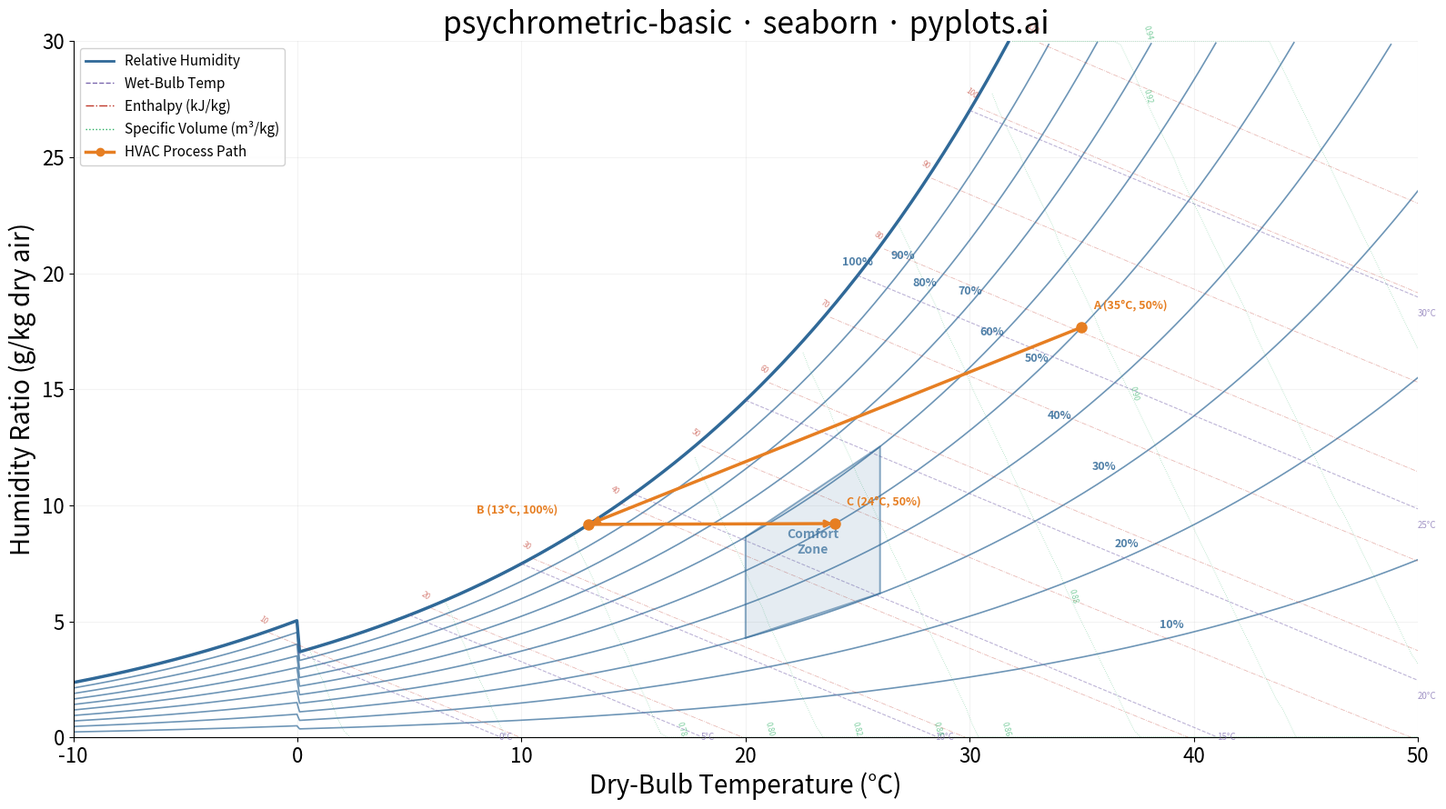

The script that saved this image:
""" pyplots.ai
psychrometric-basic: Psychrometric Chart for HVAC
Library: seaborn 0.13.2 | Python 3.14.3
Quality: 72/100 | Updated: 2026-03-23
"""

import matplotlib.pyplot as plt
import numpy as np
from matplotlib.lines import Line2D


# Constants
P_ATM = 101325  # Pa, standard atmosphere
np.random.seed(42)


# Psychrometric calculations (ASHRAE formulas)
def saturation_pressure(t):
    """Antoine-like saturation pressure (Pa) for water vapor."""
    if np.isscalar(t):
        t = np.array([t])
    result = np.where(t >= 0, np.exp(23.196 - 3816.44 / (t + 227.02)), np.exp(23.33 - 3841.0 / (t + 231.0)))
    return result


def humidity_ratio_from_rh(t, rh):
    """Humidity ratio (kg/kg) from dry-bulb temp (C) and RH (0-1)."""
    p_sat = saturation_pressure(t)
    p_w = rh * p_sat
    w = 0.62198 * p_w / (P_ATM - p_w)
    return w * 1000  # g/kg


def wet_bulb_line(t_wb, t_db_range):
    """Approximate humidity ratio along a constant wet-bulb line."""
    w_sat = humidity_ratio_from_rh(t_wb, 1.0)
    slope = -1.006 / 2501  # cp_air / h_fg approximation (kg/kg per C)
    w = w_sat + slope * (t_db_range - t_wb) * 1000  # g/kg
    return w


def specific_volume(t, w_gkg):
    """Specific volume (m3/kg) from dry-bulb temp and humidity ratio."""
    w = w_gkg / 1000  # convert to kg/kg
    return 0.287042 * (t + 273.15) * (1 + 1.6078 * w) / (P_ATM / 1000)


def enthalpy(t, w_gkg):
    """Enthalpy (kJ/kg) from dry-bulb temp and humidity ratio."""
    w = w_gkg / 1000
    return 1.006 * t + w * (2501 + 1.86 * t)


# Data ranges
t_db = np.linspace(-10, 50, 500)

# Plot
fig, ax = plt.subplots(figsize=(16, 9))

# Colors
rh_color = "#306998"
wb_color = "#7B68AE"
enthalpy_color = "#C0392B"
sv_color = "#27AE60"
comfort_color = "#306998"
process_color = "#E67E22"

# Relative humidity curves (10% to 100%)
rh_values = np.arange(0.1, 1.01, 0.1)
for rh in rh_values:
    w = humidity_ratio_from_rh(t_db, rh)
    mask = (w >= 0) & (w <= 30)
    lw = 2.5 if rh == 1.0 else 1.2
    alpha = 1.0 if rh == 1.0 else 0.7
    ax.plot(t_db[mask], w[mask], color=rh_color, linewidth=lw, alpha=alpha)

    # Label RH curves
    label_t = 40 - int(rh * 15)
    if label_t < -10:
        label_t = -5
    w_label = float(humidity_ratio_from_rh(label_t, rh).item())
    if 0 < w_label < 30:
        label_text = f"{int(rh * 100)}%"
        ax.text(
            label_t,
            w_label + 0.3,
            label_text,
            fontsize=9,
            color=rh_color,
            alpha=0.85,
            ha="center",
            va="bottom",
            fontweight="bold",
        )

# Wet-bulb temperature lines
wb_temps = np.arange(0, 35, 5)
for t_wb in wb_temps:
    t_range = np.linspace(t_wb, min(t_wb + 35, 50), 200)
    w_wb = wet_bulb_line(t_wb, t_range)
    w_sat_limit = humidity_ratio_from_rh(t_range, 1.0)
    mask = (w_wb >= 0) & (w_wb <= w_sat_limit) & (w_wb <= 30)
    if np.any(mask):
        ax.plot(t_range[mask], w_wb[mask], color=wb_color, linewidth=0.8, alpha=0.5, linestyle="--")
        valid_t = t_range[mask]
        valid_w = w_wb[mask]
        if len(valid_t) > 0:
            ax.text(
                float(valid_t[-1]),
                max(float(valid_w[-1]) - 0.5, 0.2),
                f"{t_wb}°C",
                fontsize=7,
                color=wb_color,
                alpha=0.7,
                ha="left",
                va="top",
            )

# Specific volume lines
sv_values = np.arange(0.78, 0.96, 0.02)
for sv_target in sv_values:
    t_range = np.linspace(-10, 50, 200)
    w_for_sv = []
    for t in t_range:
        w_trial = np.linspace(0, 30, 200)
        sv_trial = specific_volume(t, w_trial)
        idx = np.argmin(np.abs(sv_trial - sv_target))
        w_for_sv.append(w_trial[idx])
    w_for_sv = np.array(w_for_sv)
    w_sat_limit = humidity_ratio_from_rh(t_range, 1.0)
    mask = (w_for_sv >= 0) & (w_for_sv <= 30) & (w_for_sv <= w_sat_limit)
    if np.sum(mask) > 10:
        ax.plot(t_range[mask], w_for_sv[mask], color=sv_color, linewidth=0.6, alpha=0.4, linestyle=":")
        valid_t = t_range[mask]
        valid_w = w_for_sv[mask]
        mid = len(valid_t) // 3
        if mid > 0:
            ax.text(
                valid_t[mid],
                valid_w[mid],
                f"{sv_target:.2f}",
                fontsize=6,
                color=sv_color,
                alpha=0.6,
                ha="center",
                va="bottom",
                rotation=-75,
            )

# Enthalpy lines
h_values = np.arange(10, 120, 10)
for h_target in h_values:
    t_range = np.linspace(-10, 50, 200)
    w_for_h = (h_target - 1.006 * t_range) / (2.501 + 0.00186 * t_range)
    w_sat_limit = humidity_ratio_from_rh(t_range, 1.0)
    mask = (w_for_h >= 0) & (w_for_h <= 30) & (w_for_h <= w_sat_limit)
    if np.sum(mask) > 5:
        ax.plot(t_range[mask], w_for_h[mask], color=enthalpy_color, linewidth=0.6, alpha=0.35, linestyle="-.")
        valid_t = t_range[mask]
        valid_w = w_for_h[mask]
        if len(valid_t) > 0:
            ax.text(
                valid_t[0],
                valid_w[0] + 0.3,
                f"{h_target}",
                fontsize=6,
                color=enthalpy_color,
                alpha=0.6,
                ha="right",
                va="bottom",
                rotation=-35,
            )

# Comfort zone (20-26°C, 30-60% RH)
comfort_t = np.array([20, 26, 26, 20, 20])
comfort_w = np.array(
    [
        humidity_ratio_from_rh(20, 0.30).item(),
        humidity_ratio_from_rh(26, 0.30).item(),
        humidity_ratio_from_rh(26, 0.60).item(),
        humidity_ratio_from_rh(20, 0.60).item(),
        humidity_ratio_from_rh(20, 0.30).item(),
    ]
)
ax.fill(comfort_t, comfort_w, alpha=0.12, color=comfort_color, zorder=2)
ax.plot(comfort_t, comfort_w, color=comfort_color, linewidth=1.5, alpha=0.5, linestyle="-", zorder=2)
comfort_center_t = 23
comfort_center_w = (comfort_w[0] + comfort_w[2]) / 2
ax.text(
    comfort_center_t,
    comfort_center_w,
    "Comfort\nZone",
    fontsize=10,
    color=comfort_color,
    ha="center",
    va="center",
    fontweight="bold",
    alpha=0.7,
)

# HVAC process path: cooling and dehumidification (35°C, 50% RH → 24°C, 50% RH)
state1_t, state1_rh = 35, 0.50
state2_t, state2_rh = 13, 1.0
state3_t, state3_rh = 24, 0.50

state1_w = humidity_ratio_from_rh(state1_t, state1_rh).item()
state2_w = humidity_ratio_from_rh(state2_t, state2_rh).item()
state3_w = humidity_ratio_from_rh(state3_t, state3_rh).item()

# Cool to saturation, then reheat
ax.annotate(
    "",
    xy=(state2_t, state2_w),
    xytext=(state1_t, state1_w),
    arrowprops={"arrowstyle": "->", "color": process_color, "lw": 2.5},
    zorder=5,
)
ax.annotate(
    "",
    xy=(state3_t, state3_w),
    xytext=(state2_t, state2_w),
    arrowprops={"arrowstyle": "->", "color": process_color, "lw": 2.5},
    zorder=5,
)

ax.plot(state1_t, state1_w, "o", color=process_color, markersize=8, zorder=6)
ax.plot(state2_t, state2_w, "o", color=process_color, markersize=8, zorder=6)
ax.plot(state3_t, state3_w, "o", color=process_color, markersize=8, zorder=6)

ax.text(state1_t + 0.5, state1_w + 0.8, "A (35°C, 50%)", fontsize=9, color=process_color, fontweight="bold")
ax.text(state2_t - 5, state2_w + 0.5, "B (13°C, 100%)", fontsize=9, color=process_color, fontweight="bold")
ax.text(state3_t + 0.5, state3_w + 0.8, "C (24°C, 50%)", fontsize=9, color=process_color, fontweight="bold")

# Legend for line types
legend_elements = [
    Line2D([0], [0], color=rh_color, linewidth=2, label="Relative Humidity"),
    Line2D([0], [0], color=wb_color, linewidth=1, linestyle="--", label="Wet-Bulb Temp"),
    Line2D([0], [0], color=enthalpy_color, linewidth=1, linestyle="-.", label="Enthalpy (kJ/kg)"),
    Line2D([0], [0], color=sv_color, linewidth=1, linestyle=":", label="Specific Volume (m³/kg)"),
    Line2D([0], [0], color=process_color, linewidth=2.5, marker="o", markersize=6, label="HVAC Process Path"),
]
ax.legend(handles=legend_elements, loc="upper left", fontsize=11, framealpha=0.9, edgecolor="#cccccc")

# Style
ax.set_xlim(-10, 50)
ax.set_ylim(0, 30)
ax.set_xlabel("Dry-Bulb Temperature (°C)", fontsize=20)
ax.set_ylabel("Humidity Ratio (g/kg dry air)", fontsize=20)
ax.set_title("psychrometric-basic · seaborn · pyplots.ai", fontsize=24, fontweight="medium")
ax.tick_params(axis="both", labelsize=16)
ax.spines["top"].set_visible(False)
ax.spines["right"].set_visible(False)
ax.yaxis.grid(True, alpha=0.15, linewidth=0.8)
ax.xaxis.grid(True, alpha=0.15, linewidth=0.8)

plt.tight_layout()
plt.savefig("plot.png", dpi=300, bbox_inches="tight")
